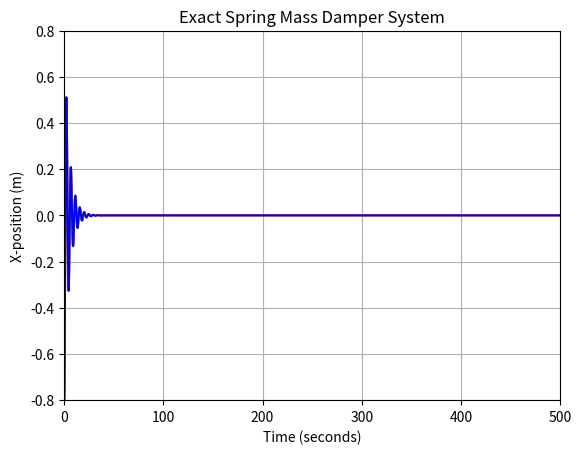
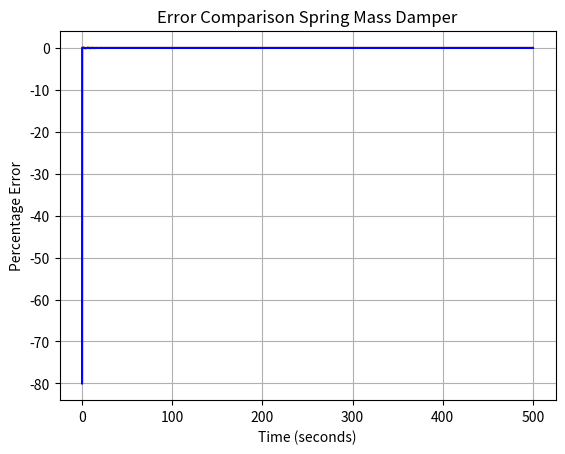

Generate these figures, in order, with matplotlib:
import math
import numpy as np
import matplotlib.pyplot as plt

t0 = 0
tf = 500
x0 = -0.8
m = 1
k = 2
c = 0.4
xdot0 = 0
h = 0.001
n = (tf-t0)//h
n = int(n)
state = np.array([-0.8, 0])
t = np.linspace(t0,tf,n)
x = np.zeros([n])
xr = np.zeros([n])
xdot = np.zeros([n])
xe = np.zeros([n])
xedot = np.zeros([n])

Natfreq = math.sqrt(k/m)
Critdamp = c/(2*Natfreq*m)
Dampfreq = Natfreq * math.sqrt(1-Critdamp**2)
A = x0
B = (x0 * Critdamp) / (math.sqrt(1-Critdamp**2))

#Exact Solution
for j in range(1,n):
    x[j] = math.exp(-Critdamp*Natfreq*t[j])*(A*math.cos(Dampfreq*t[j]) + B*math.sin(Dampfreq*t[j]))
print (x)

#Euler
xedot[0] = xdot0
xe[0] = x0

for j in range(1,n):
    xedot[j] = h*((-c*xedot[j-1]-k*xe[j-1])/m) + xedot[j-1]
    xe[j] = h*(xedot[j-1]) + xe[j-1]

#RK4

def damped_spring(t, state):
    pos, vel = state
    stiffness = 2
    damping = 0.4
    return np.array([vel, -stiffness*pos - damping*vel])

def rk4(x, h, y, f):
    k1 = h * f(x, y)
    k2 = h * f(x + 0.5*h, y + 0.5*k1)
    k3 = h * f(x + 0.5*h, y + 0.5*k2)
    k4 = h * f(x + h, y + k3)
    return x + h, y + (k1 + 2*(k2 + k3) + k4)/6.0

timed = 0
jr = 0
while timed < 100:
    jr = jr
    timed, state = rk4(timed, h, state, damped_spring)
    xr[jr] = state[0]
    # print('state',xr[jr])
    jr += 1


print('state',xr)
ExactError = ((x-x))*100
print('Exact Error', ExactError)
EulerError = ((xe-x))*100
print('Euler Error', EulerError)
RungeError =((xr-x))*100
print('Runge-Kutta Error',RungeError)

plt.figure(1)
plt.plot(t,x, 'r-')
plt.plot(t,xe, 'y-')
plt.plot(t,xr, 'b-')
axes = plt.gca()
axes.set_xlim([0, 500])
axes.set_ylim([-0.8,0.8])
plt.xlabel("Time (seconds)")
plt.ylabel("X-position (m)")
plt.title("Exact Spring Mass Damper System")
plt.grid()

plt.figure(2)
plt.plot(t,ExactError, 'r-')
plt.plot(t,EulerError, 'y-')
plt.plot(t,RungeError, 'b-')
plt.xlabel("Time (seconds)")
plt.ylabel("Percentage Error")
plt.title("Error Comparison Spring Mass Damper")
plt.grid()
plt.show()
